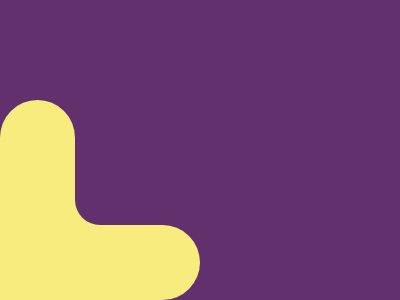

Reproduce this picture with HTML and CSS.

<!-- file: index.html -->
<!DOCTYPE html>
<html lang="en">
  <head>
    <meta charset="UTF-8" />
    <meta http-equiv="X-UA-Compatible" content="IE=edge" />
    <meta name="viewport" content="width=device-width, initial-scale=1.0" />
    <title>Document</title>
    <link rel="stylesheet" href="style.css" />
  </head>
  <body>
    <div class="element">
      <div class="element2"></div>
    </div>
  </body>
</html>


/* file: style.css */
.element {
  background: #f7ec7d;
  width: 75px;
  height: 200px;
  position: relative;
  top: 100px;
  border-top-left-radius: 50px;
  border-top-right-radius: 50px;
}
.element::after {
  content: "";
  width: 50px;
  height: 25px;
  position: absolute;
  inset: 0;
  left: 75px;
  top: 100px;
  background: #62306d;
  border-bottom-left-radius: 50px;
}
.element2 {
  background: #f7ec7d;
  width: 25px;
  height: 60px;
  left: 75px;
  position: absolute;
  top: 100px;
  z-index: -1;
}
.element::before {
  content: "";
  width: 200px;
  height: 75px;
  position: absolute;
  inset: 0;
  background-color: #f7ec7d;
  top: 125px;
  border-top-right-radius: 50px;
  border-bottom-right-radius: 50px;
}
body {
  background: #62306d;
  margin: 0;
}
